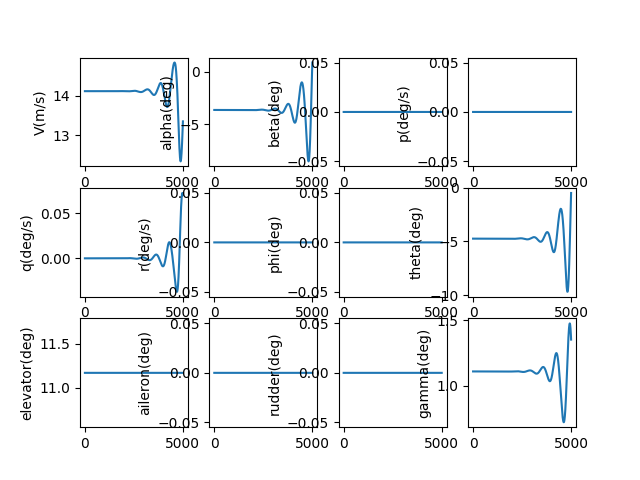

Values plotted in this chart, from the file beside it:
, V(m/s), alpha(deg), beta(deg), p(deg/s), q(deg/s), r(deg/s), phi(deg), theta(deg), elevator(deg), aileron(deg), rudder(deg), gamma(deg), pb, qc, rb, CD_act, CL_act, Cm_act, CY_act, Cr_act, Cn_act
1.0, 14.12, -3.627, 0.0, 0.0, -2.100980860154205e-09, 0.0, 0.0, -4.736, 11.17, 0.0, 0.0, 1.109, 0.0, -5.127531068773514e-09, 0.0, 0.0303, 0.001921, -0.1297, 0.0, 0.0, 0.0
2.0, 14.12, -3.627, 0.0, 0.0, -3.920904714268961e-09, 0.0, 0.0, -4.736, 11.17, 0.0, 0.0, 1.109, 0.0, -9.56913184432251e-09, 0.0, 0.0303, 0.001921, -0.1297, 0.0, 0.0, 0.0
3.0, 14.12, -3.627, 0.0, 0.0, -5.461886457840402e-09, 0.0, 0.0, -4.736, 11.17, 0.0, 0.0, 1.109, 0.0, -1.3329963593090862e-08, 0.0, 0.0303, 0.001921, -0.1297, 0.0, 0.0, 0.0
4.0, 14.12, -3.627, 0.0, 0.0, -6.726034750168917e-09, 0.0, 0.0, -4.736, 11.17, 0.0, 0.0, 1.109, 0.0, -1.6415172366717293e-08, 0.0, 0.0303, 0.001921, -0.1297, 0.0, 0.0, 0.0
5.0, 14.12, -3.627, 0.0, 0.0, -7.7154522709387e-09, 0.0, 0.0, -4.736, 11.17, 0.0, 0.0, 1.109, 0.0, -1.882988962815498e-08, 0.0, 0.0303, 0.001921, -0.1297, 0.0, 0.0, 0.0
6.0, 14.12, -3.627, 0.0, 0.0, -8.432235971760699e-09, 0.0, 0.0, -4.736, 11.17, 0.0, 0.0, 1.109, 0.0, -2.057923286550113e-08, 0.0, 0.0303, 0.001921, -0.1297, 0.0, 0.0, 0.0
7.0, 14.12, -3.627, 0.0, 0.0, -8.878477325208377e-09, 0.0, 0.0, -4.736, 11.17, 0.0, 0.0, 1.109, 0.0, -2.1668306199709634e-08, 0.0, 0.0303, 0.001921, -0.1297, 0.0, 0.0, 0.0
8.0, 14.12, -3.627, 0.0, 0.0, -9.056262570918445e-09, 0.0, 0.0, -4.736, 11.17, 0.0, 0.0, 1.109, 0.0, -2.2102200985142565e-08, 0.0, 0.0303, 0.001921, -0.1297, 0.0, 0.0, 0.0
9.0, 14.12, -3.627, 0.0, 0.0, -8.967672956049245e-09, 0.0, 0.0, -4.736, 11.17, 0.0, 0.0, 1.109, 0.0, -2.1885996396353136e-08, 0.0, 0.0303, 0.001921, -0.1297, 0.0, 0.0, 0.0
10.0, 14.12, -3.627, 0.0, 0.0, -8.61478497193298e-09, 0.0, 0.0, -4.736, 11.17, 0.0, 0.0, 1.109, 0.0, -2.102476000558143e-08, 0.0, 0.0303, 0.001921, -0.1297, 0.0, 0.0, 0.0
11.0, 14.12, -3.627, 0.0, 0.0, -7.999670588315162e-09, 0.0, 0.0, -4.736, 11.17, 0.0, 0.0, 1.109, 0.0, -1.9523548354363332e-08, 0.0, 0.0303, 0.001921, -0.1297, 0.0, 0.0, 0.0
12.0, 14.12, -3.627, 0.0, 0.0, -7.124397482677644e-09, 0.0, 0.0, -4.736, 11.17, 0.0, 0.0, 1.109, 0.0, -1.7387407513142538e-08, 0.0, 0.0303, 0.001921, -0.1297, 0.0, 0.0, 0.0
13.0, 14.12, -3.627, 0.0, 0.0, -5.991029266746919e-09, 0.0, 0.0, -4.736, 11.17, 0.0, 0.0, 1.109, 0.0, -1.4621373634014672e-08, 0.0, 0.0303, 0.001921, -0.1297, 0.0, 0.0, 0.0
14.0, 14.12, -3.627, 0.0, 0.0, -4.601625708086771e-09, 0.0, 0.0, -4.736, 11.17, 0.0, 0.0, 1.109, 0.0, -1.123047349147626e-08, 0.0, 0.0303, 0.001921, -0.1297, 0.0, 0.0, 0.0
15.0, 14.12, -3.627, 0.0, 0.0, -2.9582429494299845e-09, 0.0, 0.0, -4.736, 11.17, 0.0, 0.0, 1.109, 0.0, -7.219725017657291e-09, 0.0, 0.0303, 0.001921, -0.1297, 0.0, 0.0, 0.0
16.0, 14.12, -3.627, 0.0, 0.0, -1.062933724559454e-09, 0.0, 0.0, -4.736, 11.17, 0.0, 0.0, 1.109, 0.0, -2.594137829134035e-09, 0.0, 0.0303, 0.001921, -0.1297, 0.0, 0.0, 0.0
17.0, 14.12, -3.627, 0.0, 0.0, 1.0822524315301943e-09, 0.0, 0.0, -4.736, 11.17, 0.0, 0.0, 1.109, 0.0, 2.6412862602153445e-09, 0.0, 0.0303, 0.001921, -0.1297, 0.0, 0.0, 0.0
18.0, 14.12, -3.627, 0.0, 0.0, 3.4752689755140347e-09, 0.0, 0.0, -4.736, 11.17, 0.0, 0.0, 1.109, 0.0, 8.481552733780406e-09, 0.0, 0.0303, 0.001921, -0.1297, 0.0, 0.0, 0.0
19.0, 14.12, -3.627, 0.0, 0.0, 6.114072148889571e-09, 0.0, 0.0, -4.736, 11.17, 0.0, 0.0, 1.109, 0.0, 1.492167386744876e-08, 0.0, 0.0303, 0.001921, -0.1297, 0.0, 0.0, 0.0
20.0, 14.12, -3.627, 0.0, 0.0, 8.996620779693983e-09, 0.0, 0.0, -4.736, 11.17, 0.0, 0.0, 1.109, 0.0, 2.195666824573709e-08, 0.0, 0.0303, 0.001921, -0.1297, 0.0, 0.0, 0.0
21.0, 14.12, -3.627, 0.0, 0.0, 1.2120876084313049e-08, 0.0, 0.0, -4.736, 11.17, 0.0, 0.0, 1.109, 0.0, 2.958156027814461e-08, 0.0, 0.0303, 0.001921, -0.1297, 0.0, 0.0, 0.0
22.0, 14.12, -3.627, 0.0, 0.0, 1.5484801474808615e-08, 0.0, 0.0, -4.736, 11.17, 0.0, 0.0, 1.109, 0.0, 3.779137972897346e-08, 0.0, 0.0303, 0.001921, -0.1297, 0.0, 0.0, 0.0
23.0, 14.12, -3.627, 0.0, 0.0, 1.9086362367862974e-08, 0.0, 0.0, -4.736, 11.17, 0.0, 0.0, 1.109, 0.0, 4.6581161251094e-08, 0.0, 0.0303, 0.001921, -0.1297, 0.0, 0.0, 0.0
24.0, 14.12, -3.627, 0.0, 0.0, 2.2923525997600827e-08, 0.0, 0.0, -4.736, 11.17, 0.0, 0.0, 1.109, 0.0, 5.594594392917228e-08, 0.0, 0.0303, 0.001921, -0.1297, 0.0, 0.0, 0.0
25.0, 14.12, -3.627, 0.0, 0.0, 2.6994261233933944e-08, 0.0, 0.0, -4.736, 11.17, 0.0, 0.0, 1.109, 0.0, 6.588077083637479e-08, 0.0, 0.0303, 0.001921, -0.1297, 0.0, 0.0, 0.0
26.0, 14.12, -3.627, 0.0, 0.0, 3.1296538402942464e-08, 0.0, 0.0, -4.736, 11.17, 0.0, 0.0, 1.109, 0.0, 7.63806885960425e-08, 0.0, 0.0303, 0.001921, -0.1297, 0.0, 0.0, 0.0
27.0, 14.12, -3.627, 0.0, 0.0, 3.582832910835602e-08, 0.0, 0.0, -4.736, 11.17, 0.0, 0.0, 1.109, 0.0, 8.744074694604794e-08, 0.0, 0.0303, 0.001921, -0.1297, 0.0, 0.0, 0.0
28.0, 14.12, -3.627, 0.0, 0.0, 4.058760606139841e-08, 0.0, 0.0, -4.736, 11.17, 0.0, 0.0, 1.109, 0.0, 9.905599832356296e-08, 0.0, 0.0303, 0.001921, -0.1297, 0.0, 0.0, 0.0
29.0, 14.12, -3.627, 0.0, 0.0, 4.5572342909416906e-08, 0.0, 0.0, -4.736, 11.17, 0.0, 0.0, 1.109, 0.0, 1.1122149744685922e-07, 0.0, 0.0303, 0.001921, -0.1297, 0.0, 0.0, 0.0
30.0, 14.12, -3.627, 0.0, 0.0, 5.078051407080378e-08, 0.0, 0.0, -4.736, 11.17, 0.0, 0.0, 1.109, 0.0, 1.2393230091246405e-07, 0.0, 0.0303, 0.001921, -0.1297, 0.0, 0.0, 0.0
31.0, 14.12, -3.627, 0.0, 0.0, 5.6210094571806805e-08, 0.0, 0.0, -4.736, 11.17, 0.0, 0.0, 1.109, 0.0, 1.371834667969255e-07, 0.0, 0.0303, 0.001921, -0.1297, 0.0, 0.0, 0.0
32.0, 14.12, -3.627, 0.0, 0.0, 6.185905988668092e-08, 0.0, 0.0, -4.736, 11.17, 0.0, 0.0, 1.109, 0.0, 1.5097005426673093e-07, 0.0, 0.0303, 0.001921, -0.1297, 0.0, 0.0, 0.0
33.0, 14.12, -3.627, 0.0, 0.0, 6.772538578228678e-08, 0.0, 0.0, -4.736, 11.17, 0.0, 0.0, 1.109, 0.0, 1.6528712319907713e-07, 0.0, 0.0303, 0.001921, -0.1297, 0.0, 0.0, 0.0
34.0, 14.12, -3.627, 0.0, 0.0, 7.380704816437968e-08, 0.0, 0.0, -4.736, 11.17, 0.0, 0.0, 1.109, 0.0, 1.8012973380676534e-07, 0.0, 0.0303, 0.001921, -0.1297, 0.0, 0.0, 0.0
35.0, 14.12, -3.627, 0.0, 0.0, 8.010202292951053e-08, 0.0, 0.0, -4.736, 11.17, 0.0, 0.0, 1.109, 0.0, 1.954929462767917e-07, 0.0, 0.0303, 0.001921, -0.1297, 0.0, 0.0, 0.0
36.0, 14.12, -3.627, 0.0, 0.0, 8.660828581616837e-08, 0.0, 0.0, -4.736, 11.17, 0.0, 0.0, 1.109, 0.0, 2.1137182040708594e-07, 0.0, 0.0303, 0.001921, -0.1297, 0.0, 0.0, 0.0
37.0, 14.12, -3.627, 0.0, 0.0, 9.332381226483248e-08, 0.0, 0.0, -4.736, 11.17, 0.0, 0.0, 1.109, 0.0, 2.2776141526499348e-07, 0.0, 0.0303, 0.001921, -0.1297, 0.0, 0.0, 0.0
38.0, 14.12, -3.627, 0.0, 0.0, 1.002465772748927e-07, 0.0, 0.0, -4.736, 11.17, 0.0, 0.0, 1.109, 0.0, 2.446567888381136e-07, 0.0, 0.0303, 0.001921, -0.1297, 0.0, 0.0, 0.0
39.0, 14.12, -3.627, 0.0, 0.0, 1.0737455527046345e-07, 0.0, 0.0, -4.736, 11.17, 0.0, 0.0, 1.109, 0.0, 2.6205299770684223e-07, 0.0, 0.0303, 0.001921, -0.1297, 0.0, 0.0, 0.0
40.0, 14.12, -3.627, 0.0, 0.0, 1.1470571996513516e-07, 0.0, 0.0, -4.736, 11.17, 0.0, 0.0, 1.109, 0.0, 2.7994509671432084e-07, 0.0, 0.0303, 0.001921, -0.1297, 0.0, 0.0, 0.0
41.0, 14.12, -3.627, 0.0, 0.0, 1.222380442336692e-07, 0.0, 0.0, -4.736, 11.17, 0.0, 0.0, 1.109, 0.0, 2.983281386533306e-07, 0.0, 0.0303, 0.001921, -0.1297, 0.0, 0.0, 0.0
42.0, 14.12, -3.627, 0.0, 0.0, 1.2996949998260399e-07, 0.0, 0.0, -4.736, 11.17, 0.0, 0.0, 1.109, 0.0, 3.171971739505286e-07, 0.0, 0.0303, 0.001921, -0.1297, 0.0, 0.0, 0.0
43.0, 14.12, -3.627, 0.0, 0.0, 1.3789805802741653e-07, 0.0, 0.0, -4.736, 11.17, 0.0, 0.0, 1.109, 0.0, 3.365472503666821e-07, 0.0, 0.0303, 0.001921, -0.1297, 0.0, 0.0, 0.0
44.0, 14.12, -3.627, 0.0, 0.0, 1.4602168797092463e-07, 0.0, 0.0, -4.736, 11.17, 0.0, 0.0, 1.109, 0.0, 3.563734126999304e-07, 0.0, 0.0303, 0.001921, -0.1297, 0.0, 0.0, 0.0
45.0, 14.12, -3.627, 0.0, 0.0, 1.5433835808719698e-07, 0.0, 0.0, -4.736, 11.17, 0.0, 0.0, 1.109, 0.0, 3.766707025024882e-07, 0.0, 0.0303, 0.001921, -0.1297, 0.0, 0.0, 0.0
46.0, 14.12, -3.627, 0.0, 0.0, 1.6284603520398297e-07, 0.0, 0.0, -4.736, 11.17, 0.0, 0.0, 1.109, 0.0, 3.9743415779373586e-07, 0.0, 0.0303, 0.001921, -0.1297, 0.0, 0.0, 0.0
47.0, 14.12, -3.627, 0.0, 0.0, 1.715426845920509e-07, 0.0, 0.0, -4.736, 11.17, 0.0, 0.0, 1.109, 0.0, 4.18658812790169e-07, 0.0, 0.0303, 0.001921, -0.1297, 0.0, 0.0, 0.0
48.0, 14.12, -3.627, 0.0, 0.0, 1.804262698587937e-07, 0.0, 0.0, -4.736, 11.17, 0.0, 0.0, 1.109, 0.0, 4.403396976457634e-07, 0.0, 0.0303, 0.001921, -0.1297, 0.0, 0.0, 0.0
49.0, 14.12, -3.627, 0.0, 0.0, 1.8949475283956028e-07, 0.0, 0.0, -4.736, 11.17, 0.0, 0.0, 1.109, 0.0, 4.624718381867881e-07, 0.0, 0.0303, 0.001921, -0.1297, 0.0, 0.0, 0.0
50.0, 14.12, -3.627, 0.0, 0.0, 1.9874609349678264e-07, 0.0, 0.0, -4.736, 11.17, 0.0, 0.0, 1.109, 0.0, 4.850502556656445e-07, 0.0, 0.0303, 0.001921, -0.1297, 0.0, 0.0, 0.0
51.0, 14.12, -3.627, 0.0, 0.0, 2.0817824981856036e-07, 0.0, 0.0, -4.736, 11.17, 0.0, 0.0, 1.109, 0.0, 5.0806996651338e-07, 0.0, 0.0303, 0.001921, -0.1297, 0.0, 0.0, 0.0
52.0, 14.12, -3.627, 0.0, 0.0, 2.1778917772489895e-07, 0.0, 0.0, -4.736, 11.17, 0.0, 0.0, 1.109, 0.0, 5.315259821108815e-07, 0.0, 0.0303, 0.001921, -0.1297, 0.0, 0.0, 0.0
53.0, 14.12, -3.627, 0.0, 0.0, 2.2757683097104526e-07, 0.0, 0.0, -4.736, 11.17, 0.0, 0.0, 1.109, 0.0, 5.554133085529842e-07, 0.0, 0.0303, 0.001921, -0.1297, 0.0, 0.0, 0.0
54.0, 14.12, -3.627, 0.0, 0.0, 2.375391610599495e-07, 0.0, 0.0, -4.736, 11.17, 0.0, 0.0, 1.109, 0.0, 5.797269464348522e-07, 0.0, 0.0303, 0.001921, -0.1297, 0.0, 0.0, 0.0
55.0, 14.12, -3.627, 0.0, 0.0, 2.4767411715052453e-07, 0.0, 0.0, -4.736, 11.17, 0.0, 0.0, 1.109, 0.0, 6.04461890628104e-07, 0.0, 0.0303, 0.001921, -0.1297, 0.0, 0.0, 0.0
56.0, 14.12, -3.627, 0.0, 0.0, 2.579796459768227e-07, 0.0, 0.0, -4.736, 11.17, 0.0, 0.0, 1.109, 0.0, 6.29613130083581e-07, 0.0, 0.0303, 0.001921, -0.1297, 0.0, 0.0, 0.0
57.0, 14.12, -3.627, 0.0, 0.0, 2.68453691763223e-07, 0.0, 0.0, -4.736, 11.17, 0.0, 0.0, 1.109, 0.0, 6.551756476243792e-07, 0.0, 0.0303, 0.001921, -0.1297, 0.0, 0.0, 0.0
58.0, 14.12, -3.627, 0.0, 0.0, 2.790941961476481e-07, 0.0, 0.0, -4.736, 11.17, 0.0, 0.0, 1.109, 0.0, 6.811444197584778e-07, 0.0, 0.0303, 0.001921, -0.1297, 0.0, 0.0, 0.0
59.0, 14.12, -3.627, 0.0, 0.0, 2.898990981025897e-07, 0.0, 0.0, -4.736, 11.17, 0.0, 0.0, 1.109, 0.0, 7.075144164860191e-07, 0.0, 0.0303, 0.001921, -0.1297, 0.0, 0.0, 0.0
60.0, 14.12, -3.627, 0.0, 0.0, 3.0086633386361627e-07, 0.0, 0.0, -4.736, 11.17, 0.0, 0.0, 1.109, 0.0, 7.342806011248489e-07, 0.0, 0.0303, 0.001921, -0.1297, 0.0, 0.0, 0.0
... 4,940 more rows
